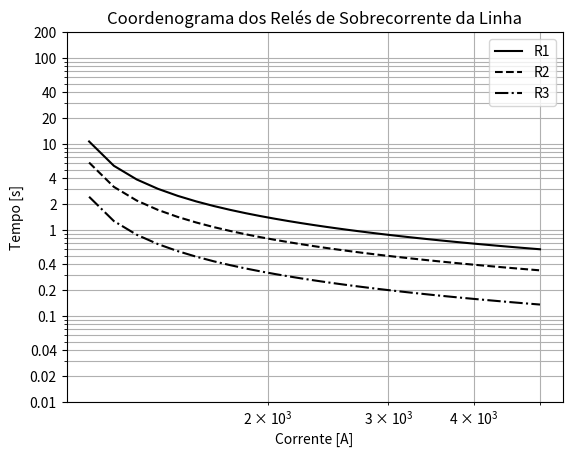

The matplotlib source for this figure:
import numpy as np
from scipy.optimize import linprog
from matplotlib import pyplot as plt

quantidade_de_reles = 3

#correntes de curto
I_curto = np.array([5000,4000,3000])

#funcao para calcular a constante de cada relé no caso linear
def constante (Icurto, Ipk, RTC):
    return 0.14/((Icurto/(RTC*Ipk))**0.02-1)

#iniciando vetor da funcao objetivo
c = np.zeros(quantidade_de_reles)

#calculando vetor da funcao objetivo
for i in range(quantidade_de_reles):
    c[i] = constante(I_curto[i],1,1000)


A = np.array([
    [      0,     -6.3019,  6.3019],
    [-6.3019,      6.3019,       0],
    [-4.9790,      4.9790,       0],
    [-4.2790,           0,       0],
    [      0,     -4.9790,       0],
    [      0,           0, -6.3019],
])

b = [-0.3, -0.3, -0.3, -0.2, -0.2, -0.2]

limites = [(0,1),(0,1),(0,1)]

#solução do problema linear
res = linprog(c, A_ub=A, b_ub=b, bounds = limites)


print('Solução:', round(res.fun, ndigits=2),
      '\nvalores de x:', res.x,
      '\nNúmero de iterações:', res.nit,
      '\nStatus:', res.message)

#======PLOTAGEM DOS GRAFICOS======#
#gerando intervalo de corrente
correntes = np.linspace(1000, 5000, num=43)

#intervalo de tempo
tempos = np.zeros((correntes.size,quantidade_de_reles))

#calculando o tempo de operacao para cada rele de acordo com o TDS calculado (pos[i])
for i in range(quantidade_de_reles):
    tempos[:,i] = res.x[i]*0.14/((correntes/(1000))**0.02-1)


plt.loglog(correntes, tempos[:,0],"k-")
plt.loglog(correntes, tempos[:,1], "k--")
plt.loglog(correntes, tempos[:,2], "k-.")

plt.title("Coordenograma dos Relés de Sobrecorrente da Linha")
plt.legend(['R1','R2','R3'], loc="upper right")
plt.xlabel("Corrente [A]")
plt.ylabel("Tempo [s]")
plt.yticks(ticks=[0.01, 0.02, 0.04, 0.1, 0.2, 0.4, 1, 2, 4, 10, 20, 40, 100, 200], labels=[0.01, 0.02, 0.04, 0.1, 0.2, 0.4, 1, 2, 4, 10, 20, 40, 100, 200])

plt.grid(True, which="both", ls="-")
plt.show()
